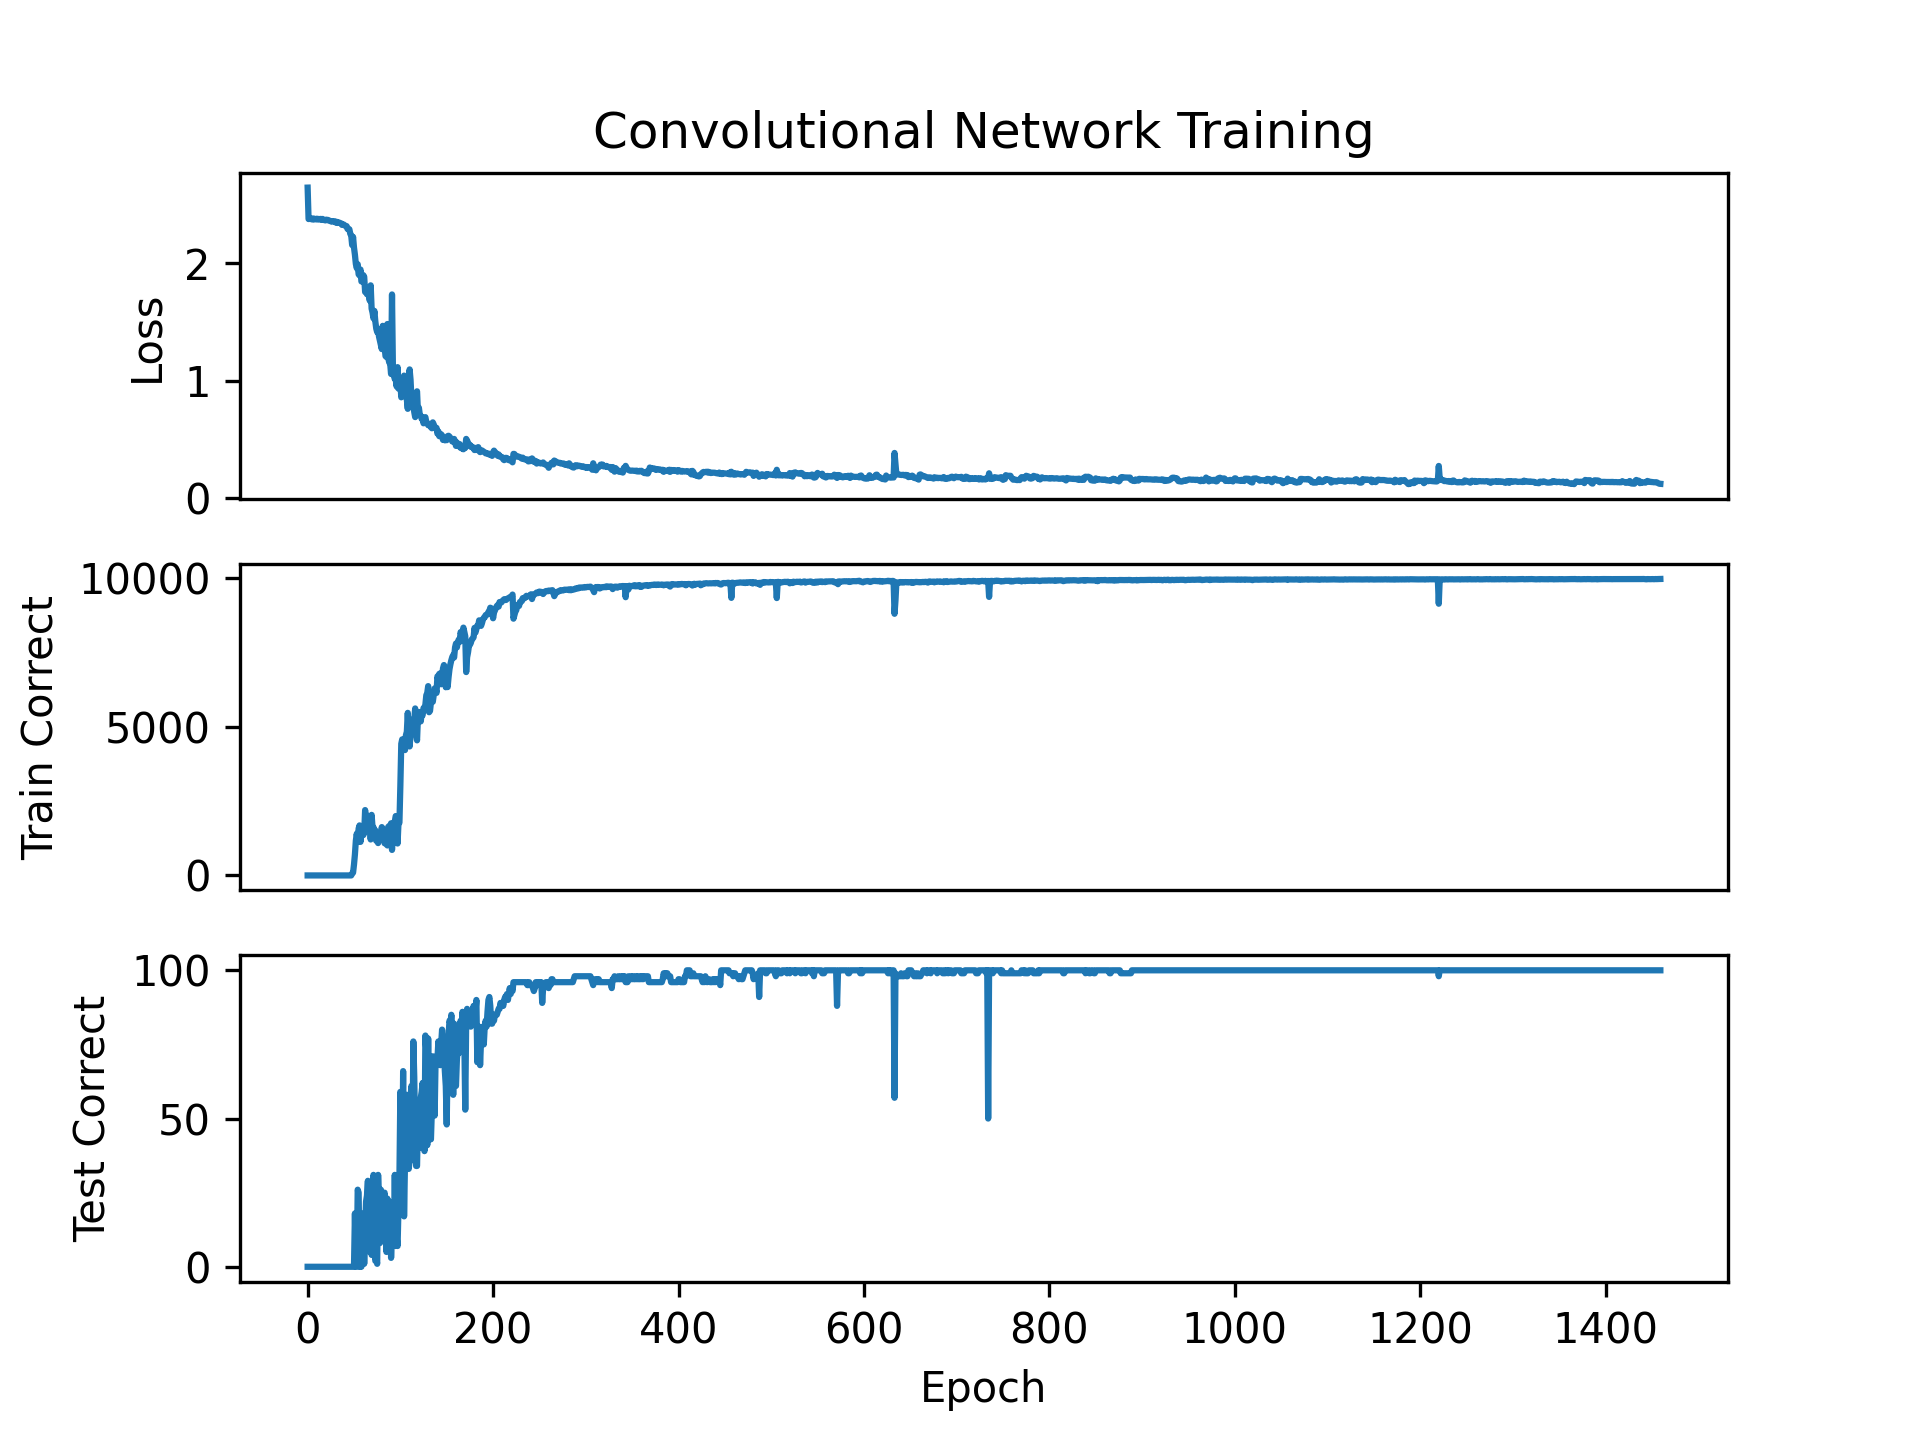

The data file committed next to this chart (first rows):
epoch, loss
0, 2.647
1, 2.378
2, 2.384
3, 2.379
4, 2.381
5, 2.375
6, 2.384
7, 2.375
8, 2.38
9, 2.377
10, 2.381
11, 2.375
12, 2.379
13, 2.377
14, 2.38
15, 2.372
16, 2.38
17, 2.371
18, 2.37
19, 2.367
20, 2.373
21, 2.37
22, 2.371
23, 2.367
24, 2.362
25, 2.362
26, 2.356
27, 2.36
28, 2.361
29, 2.359
30, 2.35
31, 2.356
32, 2.345
33, 2.351
34, 2.348
35, 2.346
36, 2.342
37, 2.329
38, 2.332
39, 2.332
40, 2.323
41, 2.319
42, 2.318
43, 2.294
44, 2.295
45, 2.292
46, 2.252
47, 2.24
48, 2.157
49, 2.226
50, 2.135
51, 2.074
52, 1.996
53, 1.959
54, 1.993
55, 1.908
56, 1.897
57, 1.948
58, 1.846
59, 1.85
... 1,400 more rows
